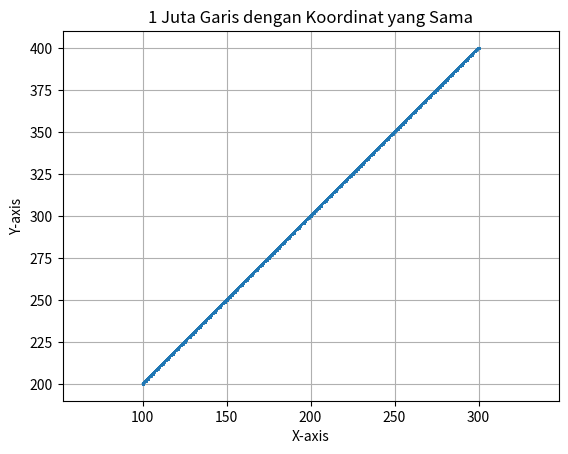

Python code for this plot:
import matplotlib.pyplot as plt
import random
import time 

def draw_line(x1, y1, x2, y2):
    x_points = []
    y_points = []

    # Pastikan x1 <= x2
    if x1 > x2:
        x1, x2 = x2, x1
        y1, y2 = y2, y1  # Tukar y juga jika x ditukar

    # Hitung gradien
    m = (y2 - y1) / (x2 - x1) if (x2 - x1) != 0 else float('inf')

    # Jika garis vertikal
    if x1 == x2:
        y = y1
        while y <= y2:
            x_points.append(x1)
            y_points.append(y)
            y += 1
        return x_points, y_points

    # Jika garis horizontal
    elif y1 == y2:
        x = x1
        while x <= x2:
            x_points.append(x)
            y_points.append(y1)
            x += 1
        return x_points, y_points

    # Jika gradien lebih dari 1, iterasi melalui y
    if abs(m) > 1:
        if y1 > y2:  # Pastikan kita iterasi dari y1 ke y2
            y1, y2 = y2, y1
        for y in range(y1, y2 + 1):
            x = x1 + (y - y1) / m
            x_points.append(round(x))  # Pembulatan untuk pixel
            y_points.append(y)
    else:  # Jika gradien kurang dari 1, iterasi melalui x
        for x in range(x1, x2 + 1):
            y = y1 + m * (x - x1)
            y_points.append(round(y))  # Pembulatan untuk pixel
            x_points.append(x)

    return x_points, y_points

# Koordinat yang sudah ditentukan
x1, y1 = 100, 200
x2, y2 = 300, 400

# Menggambar n garis dengan koordinat yang sama
num_lines = 1000
all_x_points = []
all_y_points = []

# Mengukur waktu mulai
start_time = time.time()

for _ in range(num_lines):
    x_points, y_points = draw_line(x1, y1, x2, y2)
    all_x_points.extend(x_points)
    all_y_points.extend(y_points)

# Mengukur waktu selesai
end_time = time.time()
execution_time = end_time - start_time

# Visualisasi hanya sebagian dari titik
sample_size = 1000  # Jumlah titik yang ingin ditampilkan
sample_indices = random.sample(range(len(all_x_points)), sample_size)

# Mengambil sampel titik untuk visualisasi
sample_x_points = [all_x_points[i] for i in sample_indices]
sample_y_points = [all_y_points[i] for i in sample_indices]

# Gambar garis menggunakan Matplotlib
plt.plot(sample_x_points, sample_y_points, marker='o', linestyle='-', markersize=1)
plt.title('1 Juta Garis dengan Koordinat yang Sama')
plt.xlabel('X-axis')
plt.ylabel('Y-axis')
plt.grid(True)
plt.axis('equal')
plt.show()

# Menampilkan waktu eksekusi
print(f"Waktu eksekusi: {execution_time:.2f} detik")
